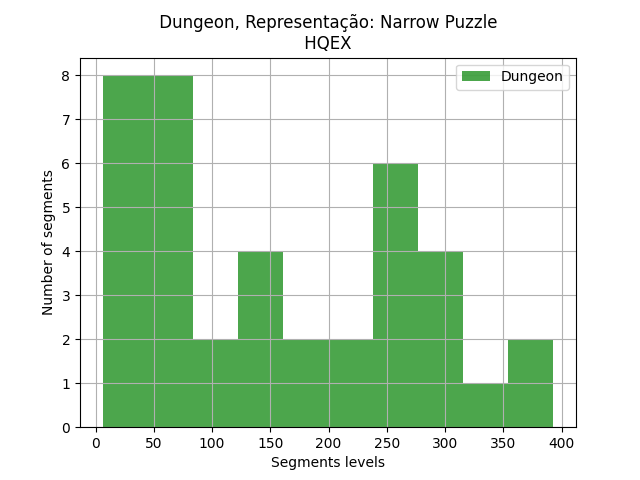

Values plotted in this chart, from the file beside it:
segments, segments
0, 75
1, 124
2, 199
3, 74
4, 45
5, 257
6, 184
7, 50
8, 63
9, 285
10, 307
11, 24
12, 33
13, 239
14, 237
15, 13
16, 393
17, 280
18, 241
19, 84
20, 72
22, 19
23, 94
24, 318
25, 246
26, 6
27, 28
28, 249
29, 293
30, 142
31, 21
32, 144
33, 232
34, 54
35, 156
36, 81
37, 12
38, 243
39, 383
